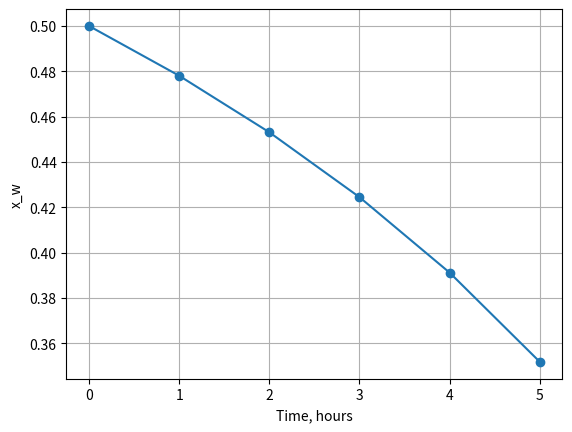

Reproduce this figure in Python.
# Date : Oct 18
# Author : Shubham Singh Tomar

# Modeling Reactive distillation

# Starting out - Simple batch distillation problem


from scipy import *
from scipy.integrate import odeint
from pylab import *
import matplotlib.pyplot as plt

# Plugging-in contant values
D = 10
a = 2.41
W_int = 100
x_w_int = 0.5

t = range(0, 6, 1)

# Defining function for integration
def batch(x_w, t):
	W_t = -D*t + W_int
	y = a*x_w/ (1.0 + x_w*(a-1.0))

	dx_wdt = -(D/W_t)*(y - x_w)
	return dx_wdt

x_w_sol = odeint(batch, x_w_int, t)

# Plotting the solution
figure()
plot(t, x_w_sol, '-o')
xlabel('Time, hours')
ylabel('x_w')
grid()
plt.show()
